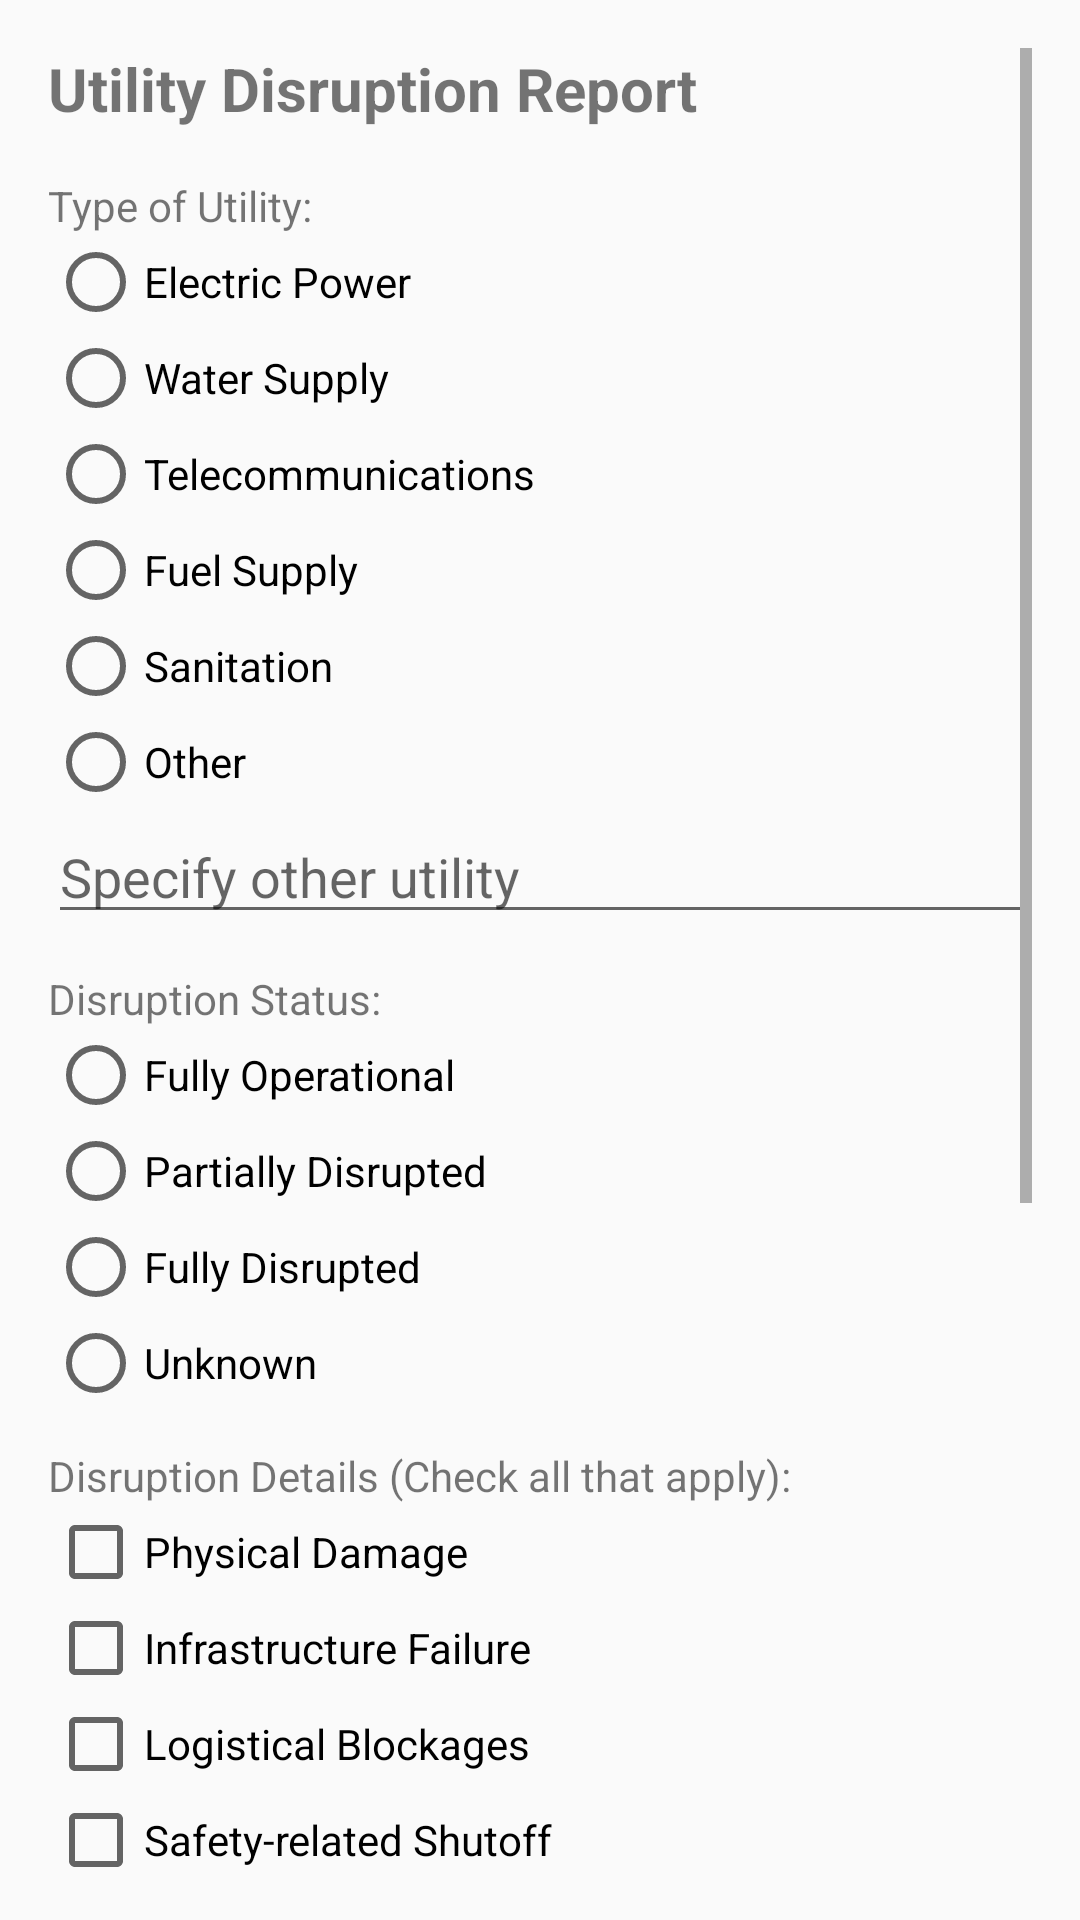

Layout XML and referenced resources for this Android screen:
<!-- AndroidManifest.xml: application theme Theme.ThesisV1 -->
<!-- res/layout/activity_utility_disruption_report.xml -->
<?xml version="1.0" encoding="utf-8"?>

<ScrollView xmlns:android="http://schemas.android.com/apk/res/android"
    android:id="@+id/rootScrollView"
    android:layout_width="match_parent"
    android:layout_height="match_parent"
    android:padding="16dp">

    <LinearLayout
        android:id="@+id/mainLayout"
        android:layout_width="match_parent"
        android:layout_height="wrap_content"
        android:orientation="vertical">

        
        <TextView
            android:text="Utility Disruption Report"
            android:textStyle="bold"
            android:textSize="20sp"
            android:layout_width="wrap_content"
            android:layout_height="wrap_content"
            android:layout_marginBottom="16dp" />

        
        <TextView
            android:text="Type of Utility:"
            android:layout_width="wrap_content"
            android:layout_height="wrap_content" />

        <RadioGroup
            android:id="@+id/utilityTypeGroup"
            android:layout_width="match_parent"
            android:layout_height="wrap_content">
            <RadioButton
                android:id="@+id/radioElectric"
                android:text="Electric Power"
                android:layout_width="wrap_content"
                android:layout_height="wrap_content" />
            <RadioButton
                android:id="@+id/radioWater"
                android:text="Water Supply"
                android:layout_width="wrap_content"
                android:layout_height="wrap_content" />
            <RadioButton
                android:id="@+id/radioTelecom"
                android:text="Telecommunications"
                android:layout_width="wrap_content"
                android:layout_height="wrap_content" />
            <RadioButton
                android:id="@+id/radioFuel"
                android:text="Fuel Supply"
                android:layout_width="wrap_content"
                android:layout_height="wrap_content" />
            <RadioButton
                android:id="@+id/radioSanitation"
                android:text="Sanitation"
                android:layout_width="wrap_content"
                android:layout_height="wrap_content" />
            <RadioButton
                android:id="@+id/radioOtherUtility"
                android:text="Other"
                android:layout_width="wrap_content"
                android:layout_height="wrap_content" />
        </RadioGroup>

        <EditText
            android:id="@+id/otherUtilityInput"
            android:hint="Specify other utility"
            android:layout_width="match_parent"
            android:layout_height="wrap_content"
            android:inputType="text" />

        
        <TextView
            android:text="Disruption Status:"
            android:layout_width="wrap_content"
            android:layout_height="wrap_content"
            android:layout_marginTop="12dp" />

        <RadioGroup
            android:id="@+id/statusGroup"
            android:layout_width="match_parent"
            android:layout_height="wrap_content">
            <RadioButton
                android:id="@+id/radioOperational"
                android:text="Fully Operational"
                android:layout_width="wrap_content"
                android:layout_height="wrap_content" />
            <RadioButton
                android:id="@+id/radioPartial"
                android:text="Partially Disrupted"
                android:layout_width="wrap_content"
                android:layout_height="wrap_content" />
            <RadioButton
                android:id="@+id/radioFull"
                android:text="Fully Disrupted"
                android:layout_width="wrap_content"
                android:layout_height="wrap_content" />
            <RadioButton
                android:id="@+id/radioUnknown"
                android:text="Unknown"
                android:layout_width="wrap_content"
                android:layout_height="wrap_content" />
        </RadioGroup>

        
        <TextView
            android:text="Disruption Details (Check all that apply):"
            android:layout_width="wrap_content"
            android:layout_height="wrap_content"
            android:layout_marginTop="12dp" />

        <CheckBox
            android:id="@+id/checkDamage"
            android:text="Physical Damage"
            android:layout_width="wrap_content"
            android:layout_height="wrap_content" />

        <CheckBox
            android:id="@+id/checkInfraFailure"
            android:text="Infrastructure Failure"
            android:layout_width="wrap_content"
            android:layout_height="wrap_content" />

        <CheckBox
            android:id="@+id/checkLogistics"
            android:text="Logistical Blockages"
            android:layout_width="wrap_content"
            android:layout_height="wrap_content" />

        <CheckBox
            android:id="@+id/checkSafety"
            android:text="Safety-related Shutoff"
            android:layout_width="wrap_content"
            android:layout_height="wrap_content" />

        <CheckBox
            android:id="@+id/checkOtherReason"
            android:text="Other"
            android:layout_width="wrap_content"
            android:layout_height="wrap_content" />

        <EditText
            android:id="@+id/otherReasonInput"
            android:hint="Specify other reason"
            android:layout_width="match_parent"
            android:layout_height="wrap_content"
            android:inputType="text" />

        
        <TextView
            android:text="Remarks (optional):"
            android:layout_width="wrap_content"
            android:layout_height="wrap_content"
            android:layout_marginTop="12dp" />

        <EditText
            android:id="@+id/remarksInput"
            android:layout_width="match_parent"
            android:layout_height="wrap_content"
            android:minLines="2"
            android:inputType="textMultiLine"
            android:hint="Enter remarks or coordination info" />

        
        <Button
            android:id="@+id/btnGetLocation"
            android:text="Get Current Location"
            android:layout_width="match_parent"
            android:layout_height="wrap_content"
            android:layout_marginTop="12dp" />

        <TextView
            android:id="@+id/locationText"
            android:text="Location: Not Set"
            android:layout_width="wrap_content"
            android:layout_height="wrap_content"
            android:layout_marginTop="4dp" />

        
        <Button
            android:id="@+id/btnAddPhoto"
            android:text="Attach Photos"
            android:layout_width="match_parent"
            android:layout_height="wrap_content"
            android:layout_marginTop="12dp" />

        <LinearLayout
            android:id="@+id/photoPreviewContainer"
            android:orientation="horizontal"
            android:layout_width="match_parent"
            android:layout_height="wrap_content"
            android:layout_marginTop="4dp" />

        
        <Button
            android:id="@+id/btnSubmit"
            android:text="Submit Report"
            android:layout_width="match_parent"
            android:layout_height="wrap_content"
            android:layout_marginTop="20dp" />
    </LinearLayout>
</ScrollView>
<!-- resources referenced by this layout -->
<resources>
  <style name="Theme.ThesisV1" parent="Theme.AppCompat.DayNight.NoActionBar" />
</resources>
